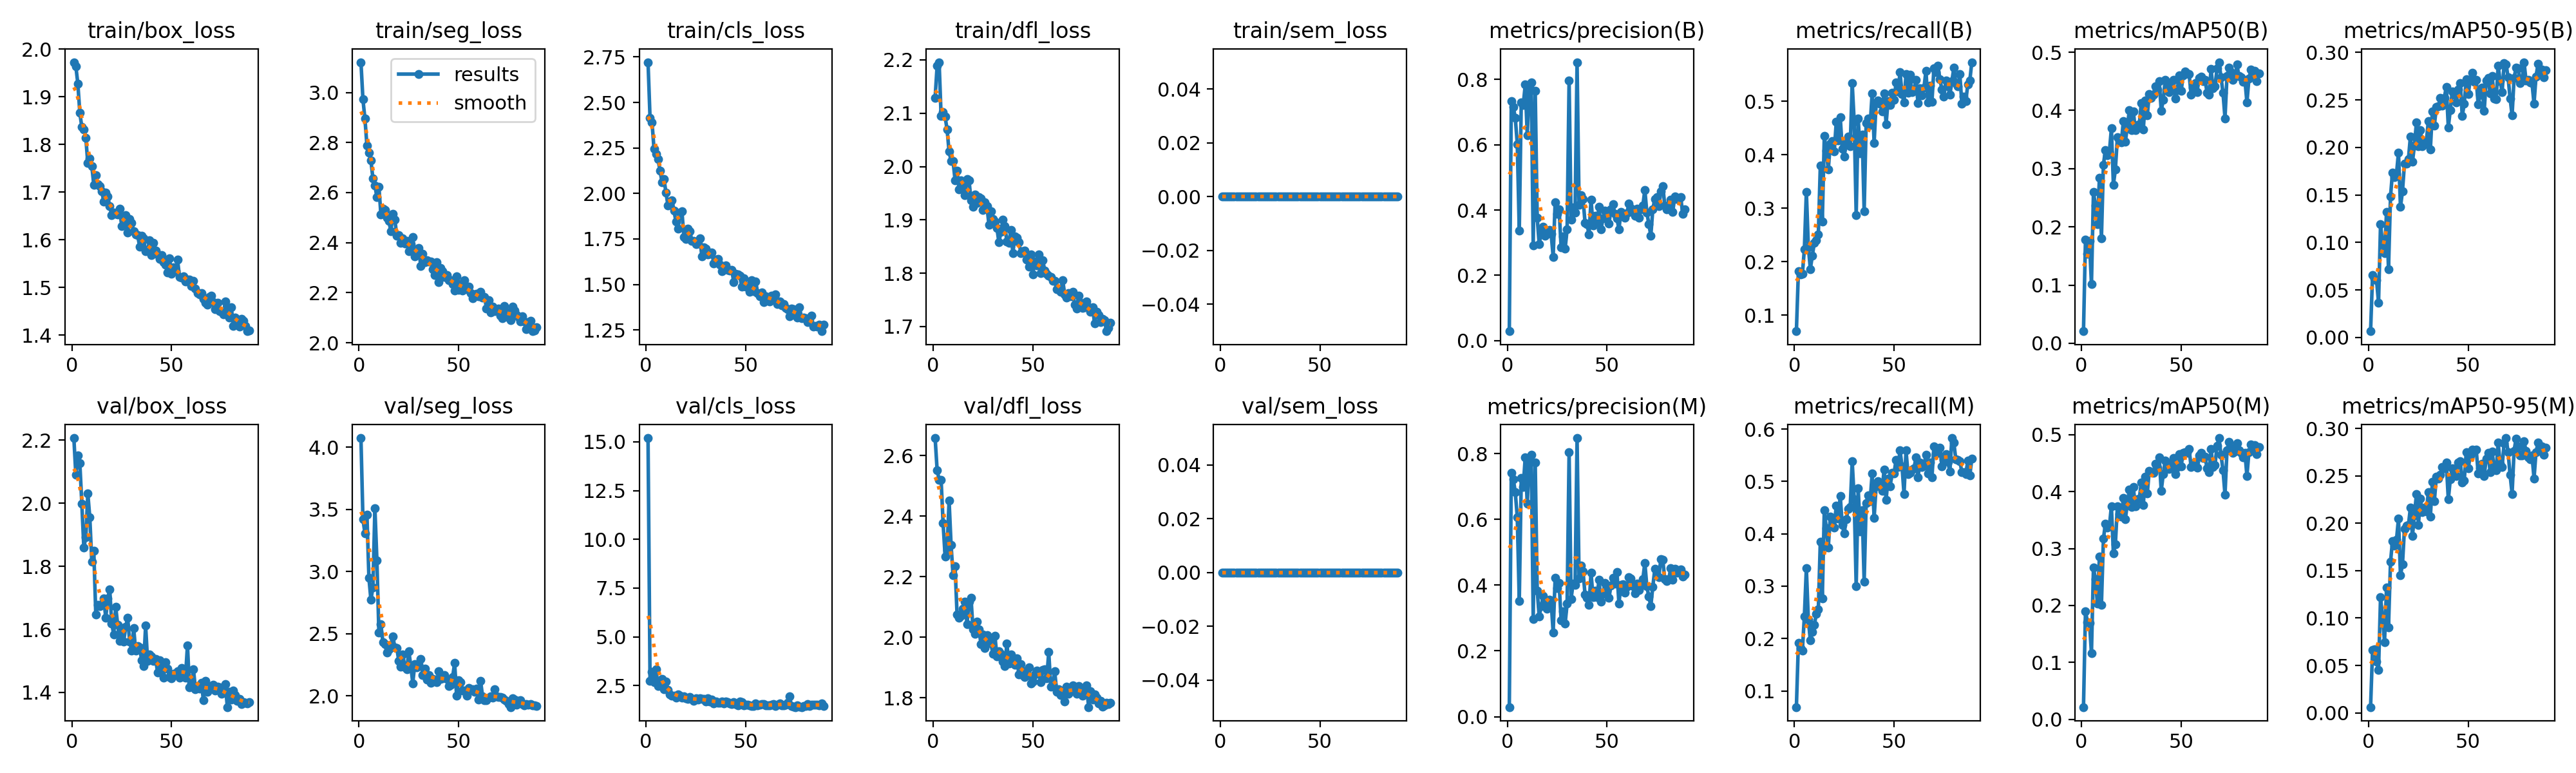

Source data for this figure (header and first rows):
epoch, time, train/box_loss, train/seg_loss, train/cls_loss, train/dfl_loss, train/sem_loss, metrics/precision(B), metrics/recall(B), metrics/mAP50(B), metrics/mAP50-95(B), metrics/precision(M), metrics/recall(M), metrics/mAP50(M), metrics/mAP50-95(M), val/box_loss, val/seg_loss, val/cls_loss, val/dfl_loss, val/sem_loss, lr/pg0, lr/pg1, lr/pg2
1, 150.7, 1.972, 3.121, 2.721, 2.129, 0, 0.02913, 0.06988, 0.02069, 0.0066, 0.02921, 0.06905, 0.02147, 0.00606, 2.206, 4.073, 15.19, 2.658, 0, 0.0003324, 0.0003324, 0.06709
2, 295.2, 1.964, 2.972, 2.416, 2.189, 0, 0.7336, 0.1816, 0.1786, 0.06562, 0.7416, 0.1922, 0.1901, 0.06663, 2.089, 3.42, 2.735, 2.553, 0, 0.0006656, 0.0006656, 0.03409
3, 439.3, 1.928, 2.895, 2.39, 2.196, 0, 0.7154, 0.1755, 0.1536, 0.06188, 0.7225, 0.1814, 0.1706, 0.06727, 2.152, 3.307, 3.196, 2.52, 0, 0.0009981, 0.0009981, 0.001087
4, 583.3, 1.866, 2.789, 2.244, 2.095, 0, 0.6821, 0.1772, 0.1756, 0.06015, 0.6821, 0.1772, 0.1699, 0.0541, 2.127, 3.459, 2.674, 2.521, 0, 0.0009978, 0.0009978, 0.0009978
5, 727.2, 1.836, 2.758, 2.216, 2.103, 0, 0.6019, 0.223, 0.1013, 0.03664, 0.6068, 0.2421, 0.1159, 0.04532, 1.997, 2.947, 3.336, 2.377, 0, 0.0009961, 0.0009961, 0.0009961
6, 871.2, 1.832, 2.727, 2.187, 2.093, 0, 0.3368, 0.331, 0.2598, 0.119, 0.3517, 0.3341, 0.2662, 0.1219, 1.86, 2.773, 2.473, 2.267, 0, 0.0009939, 0.0009939, 0.0009939
7, 1016, 1.813, 2.656, 2.126, 2.07, 0, 0.7301, 0.2271, 0.2367, 0.09871, 0.7251, 0.2354, 0.2459, 0.1014, 1.891, 2.873, 2.709, 2.289, 0, 0.0009912, 0.0009912, 0.0009912
8, 1160, 1.761, 2.629, 2.062, 2.028, 0, 0.7217, 0.1864, 0.2049, 0.0884, 0.6993, 0.1963, 0.2027, 0.07469, 2.03, 3.51, 2.829, 2.452, 0, 0.0009881, 0.0009881, 0.0009881
9, 1304, 1.771, 2.581, 2.079, 2.011, 0, 0.7835, 0.2113, 0.2841, 0.1319, 0.7891, 0.213, 0.2863, 0.132, 1.954, 3.09, 2.301, 2.305, 0, 0.0009844, 0.0009844, 0.0009844
10, 1448, 1.754, 2.624, 2.005, 2.01, 0, 0.6289, 0.2354, 0.1798, 0.07172, 0.6465, 0.2263, 0.2009, 0.09034, 1.814, 2.51, 2.688, 2.205, 0, 0.0009803, 0.0009803, 0.0009803
11, 1592, 1.715, 2.514, 1.934, 1.975, 0, 0.7798, 0.24, 0.307, 0.1484, 0.7854, 0.2471, 0.3174, 0.1593, 1.849, 2.576, 2.29, 2.235, 0, 0.0009758, 0.0009758, 0.0009758
12, 1736, 1.735, 2.536, 1.945, 1.992, 0, 0.7895, 0.2505, 0.3323, 0.1738, 0.7971, 0.2554, 0.3436, 0.1814, 1.648, 2.434, 2.043, 2.076, 0, 0.0009707, 0.0009707, 0.0009707
13, 1880, 1.717, 2.529, 1.962, 1.957, 0, 0.2917, 0.3793, 0.3232, 0.1684, 0.2976, 0.3854, 0.3369, 0.1767, 1.678, 2.413, 1.989, 2.065, 0, 0.0009652, 0.0009652, 0.0009652
14, 2024, 1.712, 2.5, 1.907, 1.975, 0, 0.7657, 0.2745, 0.3287, 0.1721, 0.7726, 0.2772, 0.339, 0.1825, 1.673, 2.349, 1.98, 2.07, 0, 0.0009593, 0.0009593, 0.0009593
15, 2167, 1.701, 2.487, 1.845, 1.965, 0, 0.3755, 0.4348, 0.3693, 0.1948, 0.3839, 0.4447, 0.3745, 0.205, 1.679, 2.373, 1.883, 2.095, 0, 0.0009529, 0.0009529, 0.0009529
16, 2311, 1.68, 2.446, 1.808, 1.946, 0, 0.2954, 0.407, 0.2724, 0.1372, 0.3042, 0.4112, 0.2917, 0.1453, 1.698, 2.411, 2.032, 2.117, 0, 0.000946, 0.000946, 0.000946
17, 2455, 1.7, 2.514, 1.894, 1.976, 0, 0.3306, 0.3721, 0.2986, 0.1538, 0.3359, 0.3738, 0.3076, 0.1564, 1.637, 2.48, 1.985, 2.044, 0, 0.0009388, 0.0009388, 0.0009388
18, 2599, 1.691, 2.491, 1.903, 1.975, 0, 0.3497, 0.4211, 0.3538, 0.1828, 0.3669, 0.4327, 0.374, 0.1943, 1.698, 2.391, 1.866, 2.117, 0, 0.0009311, 0.0009311, 0.0009311
19, 2742, 1.67, 2.428, 1.759, 1.937, 0, 0.3213, 0.4254, 0.3485, 0.1832, 0.3554, 0.4174, 0.3611, 0.1977, 1.727, 2.384, 1.952, 2.131, 0, 0.0009229, 0.0009229, 0.0009229
20, 2886, 1.651, 2.429, 1.75, 1.925, 0, 0.3276, 0.4061, 0.3454, 0.1878, 0.329, 0.4119, 0.3559, 0.198, 1.619, 2.28, 1.854, 2.027, 0, 0.0009144, 0.0009144, 0.0009144
21, 3030, 1.656, 2.399, 1.806, 1.947, 0, 0.3391, 0.4612, 0.3819, 0.2117, 0.3548, 0.4541, 0.3892, 0.2167, 1.584, 2.234, 1.798, 2.011, 0, 0.0009055, 0.0009055, 0.0009055
22, 3174, 1.655, 2.417, 1.792, 1.932, 0, 0.3275, 0.4266, 0.3462, 0.1847, 0.3507, 0.4294, 0.3516, 0.1867, 1.671, 2.333, 1.899, 2.052, 0, 0.0008961, 0.0008961, 0.0008961
23, 3318, 1.653, 2.396, 1.74, 1.942, 0, 0.2566, 0.4701, 0.3717, 0.2018, 0.2557, 0.4726, 0.3783, 0.2085, 1.613, 2.231, 1.805, 2.027, 0, 0.0008864, 0.0008864, 0.0008864
24, 3462, 1.666, 2.406, 1.739, 1.94, 0, 0.4234, 0.4106, 0.4006, 0.2262, 0.4216, 0.4164, 0.4037, 0.2306, 1.563, 2.213, 1.703, 1.977, 0, 0.0008763, 0.0008763, 0.0008763
25, 3606, 1.629, 2.366, 1.723, 1.918, 0, 0.3877, 0.3964, 0.3666, 0.2014, 0.3906, 0.4014, 0.3733, 0.1982, 1.604, 2.36, 1.845, 2.01, 0, 0.0008658, 0.0008658, 0.0008658
26, 3749, 1.64, 2.395, 1.726, 1.934, 0, 0.4023, 0.4248, 0.3988, 0.2185, 0.4067, 0.4281, 0.4084, 0.2258, 1.561, 2.242, 1.767, 1.964, 0, 0.000855, 0.000855, 0.000855
27, 3893, 1.652, 2.423, 1.755, 1.926, 0, 0.2849, 0.4341, 0.3667, 0.2014, 0.2924, 0.4471, 0.3738, 0.2119, 1.609, 2.102, 1.842, 2.008, 0, 0.0008439, 0.0008439, 0.0008439
28, 4037, 1.614, 2.345, 1.653, 1.891, 0, 0.32, 0.4156, 0.3756, 0.2031, 0.3199, 0.4512, 0.3868, 0.2163, 1.636, 2.255, 1.799, 2, 0, 0.0008323, 0.0008323, 0.0008323
29, 4181, 1.643, 2.374, 1.703, 1.917, 0, 0.2812, 0.5341, 0.3761, 0.2072, 0.2826, 0.5383, 0.3874, 0.2127, 1.562, 2.231, 1.81, 1.979, 0, 0.0008205, 0.0008205, 0.0008205
30, 4325, 1.635, 2.38, 1.696, 1.902, 0, 0.3406, 0.4615, 0.4126, 0.2278, 0.343, 0.4665, 0.416, 0.2329, 1.533, 2.257, 1.678, 1.945, 0, 0.0008084, 0.0008084, 0.0008084
31, 4468, 1.618, 2.306, 1.665, 1.897, 0, 0.7971, 0.2876, 0.3669, 0.198, 0.8042, 0.2999, 0.376, 0.2067, 1.605, 2.296, 1.849, 2.005, 0, 0.000796, 0.000796, 0.000796
32, 4612, 1.611, 2.356, 1.668, 1.885, 0, 0.3707, 0.4682, 0.4168, 0.2379, 0.3583, 0.4875, 0.4259, 0.2434, 1.532, 2.167, 1.665, 1.938, 0, 0.0007832, 0.0007832, 0.0007832
33, 4756, 1.61, 2.322, 1.674, 1.858, 0, 0.4077, 0.4024, 0.3915, 0.2231, 0.4048, 0.4041, 0.3965, 0.2235, 1.547, 2.218, 1.771, 1.955, 0, 0.0007702, 0.0007702, 0.0007702
34, 4899, 1.586, 2.329, 1.616, 1.877, 0, 0.3929, 0.4373, 0.4281, 0.2423, 0.3998, 0.4448, 0.4367, 0.2491, 1.543, 2.131, 1.594, 1.947, 0, 0.000757, 0.000757, 0.000757
35, 5043, 1.609, 2.325, 1.638, 1.9, 0, 0.8524, 0.2945, 0.4217, 0.2432, 0.8471, 0.3086, 0.4341, 0.247, 1.503, 2.17, 1.688, 1.92, 0, 0.0007435, 0.0007435, 0.0007435
36, 5187, 1.603, 2.324, 1.639, 1.888, 0, 0.4158, 0.4592, 0.4273, 0.2519, 0.4211, 0.4589, 0.433, 0.2514, 1.484, 2.104, 1.608, 1.906, 0, 0.0007297, 0.0007297, 0.0007297
37, 5331, 1.575, 2.295, 1.609, 1.859, 0, 0.4451, 0.4681, 0.4415, 0.2442, 0.4599, 0.4737, 0.449, 0.2593, 1.611, 2.138, 1.628, 1.98, 0, 0.0007158, 0.0007158, 0.0007158
38, 5475, 1.577, 2.272, 1.573, 1.857, 0, 0.4336, 0.4552, 0.4358, 0.2522, 0.4412, 0.4628, 0.4425, 0.2578, 1.5, 2.131, 1.69, 1.913, 0, 0.0007016, 0.0007016, 0.0007016
39, 5619, 1.599, 2.321, 1.599, 1.881, 0, 0.3609, 0.5146, 0.4508, 0.2639, 0.3706, 0.5149, 0.4601, 0.264, 1.521, 2.108, 1.566, 1.943, 0, 0.0006872, 0.0006872, 0.0006872
40, 5763, 1.567, 2.242, 1.605, 1.838, 0, 0.3566, 0.4222, 0.3991, 0.2213, 0.3612, 0.4308, 0.4015, 0.2252, 1.514, 2.2, 1.681, 1.923, 0, 0.0006727, 0.0006727, 0.0006727
41, 5907, 1.594, 2.3, 1.581, 1.869, 0, 0.3242, 0.4962, 0.4182, 0.2395, 0.3394, 0.4907, 0.4302, 0.2463, 1.5, 2.138, 1.661, 1.91, 0, 0.000658, 0.000658, 0.000658
42, 6051, 1.578, 2.287, 1.578, 1.867, 0, 0.4314, 0.5013, 0.4525, 0.2591, 0.4373, 0.5006, 0.4548, 0.2579, 1.507, 2.139, 1.573, 1.932, 0, 0.0006431, 0.0006431, 0.0006431
43, 6194, 1.569, 2.262, 1.581, 1.859, 0, 0.3532, 0.496, 0.435, 0.2557, 0.3636, 0.4904, 0.4441, 0.254, 1.464, 2.168, 1.558, 1.878, 0, 0.0006281, 0.0006281, 0.0006281
44, 6338, 1.56, 2.271, 1.512, 1.838, 0, 0.3821, 0.4808, 0.4315, 0.2472, 0.3822, 0.4824, 0.4398, 0.2499, 1.501, 2.137, 1.656, 1.912, 0, 0.000613, 0.000613, 0.000613
45, 6482, 1.568, 2.251, 1.559, 1.842, 0, 0.3602, 0.5153, 0.4434, 0.2611, 0.3642, 0.5228, 0.4485, 0.2641, 1.474, 2.08, 1.561, 1.876, 0, 0.0005978, 0.0005978, 0.0005978
46, 6626, 1.553, 2.251, 1.557, 1.842, 0, 0.4107, 0.4575, 0.453, 0.268, 0.4157, 0.4649, 0.4593, 0.2657, 1.447, 2.087, 1.488, 1.868, 0, 0.0005824, 0.0005824, 0.0005824
47, 6770, 1.547, 2.234, 1.547, 1.825, 0, 0.34, 0.5007, 0.4204, 0.233, 0.3502, 0.5061, 0.4313, 0.243, 1.496, 2.151, 1.671, 1.89, 0, 0.000567, 0.000567, 0.000567
48, 6913, 1.531, 2.21, 1.487, 1.812, 0, 0.3751, 0.4926, 0.4344, 0.2463, 0.374, 0.4901, 0.4426, 0.2451, 1.475, 2.265, 1.661, 1.901, 0, 0.0005516, 0.0005516, 0.0005516
49, 7057, 1.561, 2.266, 1.534, 1.836, 0, 0.3977, 0.5164, 0.4599, 0.2718, 0.407, 0.5162, 0.4653, 0.275, 1.449, 1.999, 1.479, 1.848, 0, 0.0005361, 0.0005361, 0.0005361
50, 7201, 1.529, 2.212, 1.488, 1.797, 0, 0.3836, 0.5026, 0.4334, 0.256, 0.3894, 0.5153, 0.4449, 0.2577, 1.446, 2.127, 1.53, 1.853, 0, 0.0005205, 0.0005205, 0.0005205
51, 7344, 1.541, 2.236, 1.491, 1.822, 0, 0.3582, 0.5347, 0.4602, 0.271, 0.3605, 0.5417, 0.468, 0.2719, 1.46, 2.112, 1.514, 1.877, 0, 0.000505, 0.000505, 0.000505
52, 7488, 1.534, 2.209, 1.461, 1.815, 0, 0.4012, 0.5189, 0.4665, 0.2784, 0.3986, 0.5279, 0.4695, 0.2776, 1.461, 2.045, 1.477, 1.89, 0, 0.0004895, 0.0004895, 0.0004895
53, 7632, 1.559, 2.249, 1.522, 1.836, 0, 0.4173, 0.5544, 0.4632, 0.2688, 0.4216, 0.5599, 0.4686, 0.2761, 1.468, 2.043, 1.453, 1.881, 0, 0.0004739, 0.0004739, 0.0004739
54, 7776, 1.522, 2.214, 1.463, 1.8, 0, 0.3876, 0.5139, 0.4622, 0.2713, 0.4044, 0.5284, 0.4751, 0.2778, 1.446, 2.003, 1.454, 1.851, 0, 0.0004584, 0.0004584, 0.0004584
55, 7919, 1.521, 2.225, 1.518, 1.824, 0, 0.3746, 0.4977, 0.427, 0.245, 0.4406, 0.4762, 0.4428, 0.2522, 1.478, 2.064, 1.567, 1.892, 0, 0.000443, 0.000443, 0.000443
56, 8063, 1.524, 2.2, 1.453, 1.806, 0, 0.3407, 0.5513, 0.4396, 0.2554, 0.3442, 0.5591, 0.447, 0.2581, 1.472, 2.046, 1.486, 1.894, 0, 0.0004276, 0.0004276, 0.0004276
57, 8207, 1.512, 2.179, 1.436, 1.799, 0, 0.3949, 0.5155, 0.4469, 0.263, 0.4004, 0.5143, 0.4525, 0.263, 1.448, 2.052, 1.499, 1.864, 0, 0.0004122, 0.0004122, 0.0004122
58, 8350, 1.517, 2.194, 1.457, 1.796, 0, 0.3877, 0.5495, 0.4316, 0.2383, 0.4035, 0.517, 0.4422, 0.2498, 1.55, 2.034, 1.56, 1.951, 0, 0.000397, 0.000397, 0.000397
59, 8494, 1.516, 2.197, 1.405, 1.793, 0, 0.3755, 0.5172, 0.4564, 0.2707, 0.3781, 0.5222, 0.4634, 0.268, 1.417, 2.057, 1.547, 1.838, 0, 0.0003819, 0.0003819, 0.0003819
60, 8637, 1.503, 2.186, 1.436, 1.786, 0, 0.3908, 0.5192, 0.4581, 0.2734, 0.3942, 0.525, 0.4676, 0.2744, 1.43, 1.972, 1.493, 1.843, 0, 0.0003669, 0.0003669, 0.0003669
... 29 more rows
